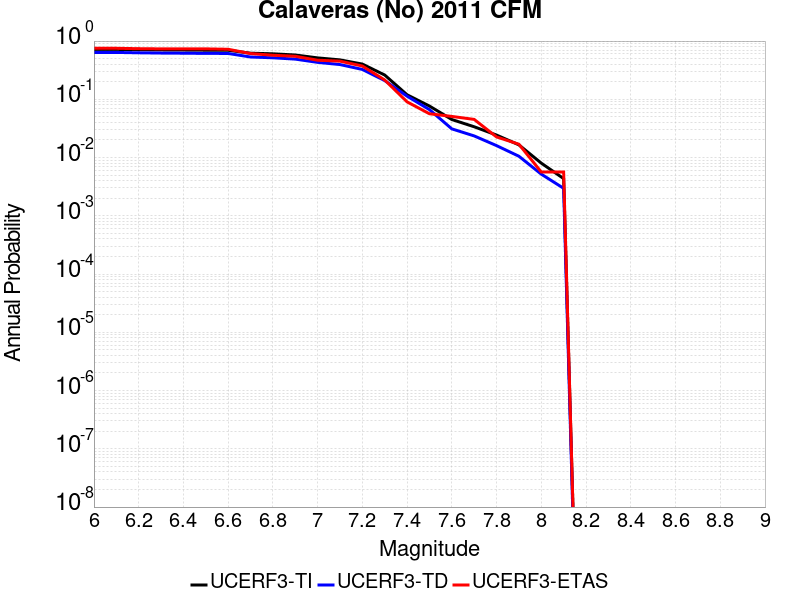

The table this chart was drawn from, first rows:
Magnitude, UCERF3-TI Prob, UCERF3-TD Prob, UCERF3-ETAS Prob
6.0, 0.7193, 0.6378, 0.7514
6.1, 0.7193, 0.6378, 0.7514
6.2, 0.7107, 0.6289, 0.7401
6.3, 0.7044, 0.6222, 0.7345
6.4, 0.701, 0.6187, 0.7345
6.5, 0.6966, 0.6141, 0.7345
6.6, 0.6948, 0.6125, 0.7232
6.7, 0.6192, 0.5329, 0.6102
6.8, 0.6042, 0.5163, 0.5706
6.9, 0.5766, 0.4898, 0.548
7.0, 0.5143, 0.4309, 0.4689
7.1, 0.4753, 0.3951, 0.452
7.2, 0.4026, 0.3257, 0.3729
7.3, 0.2612, 0.2098, 0.2147
7.4, 0.1197, 0.1131, 0.0904
7.5, 0.07666, 0.06654, 0.0565
7.6, 0.045, 0.0311, 0.05085
7.7, 0.03379, 0.02352, 0.0452
7.8, 0.02434, 0.01604, 0.0226
7.9, 0.01653, 0.01054, 0.01695
8.0, 0.008024, 0.005193, 0.00565
8.1, 0.004354, 0.002964, 0.00565
